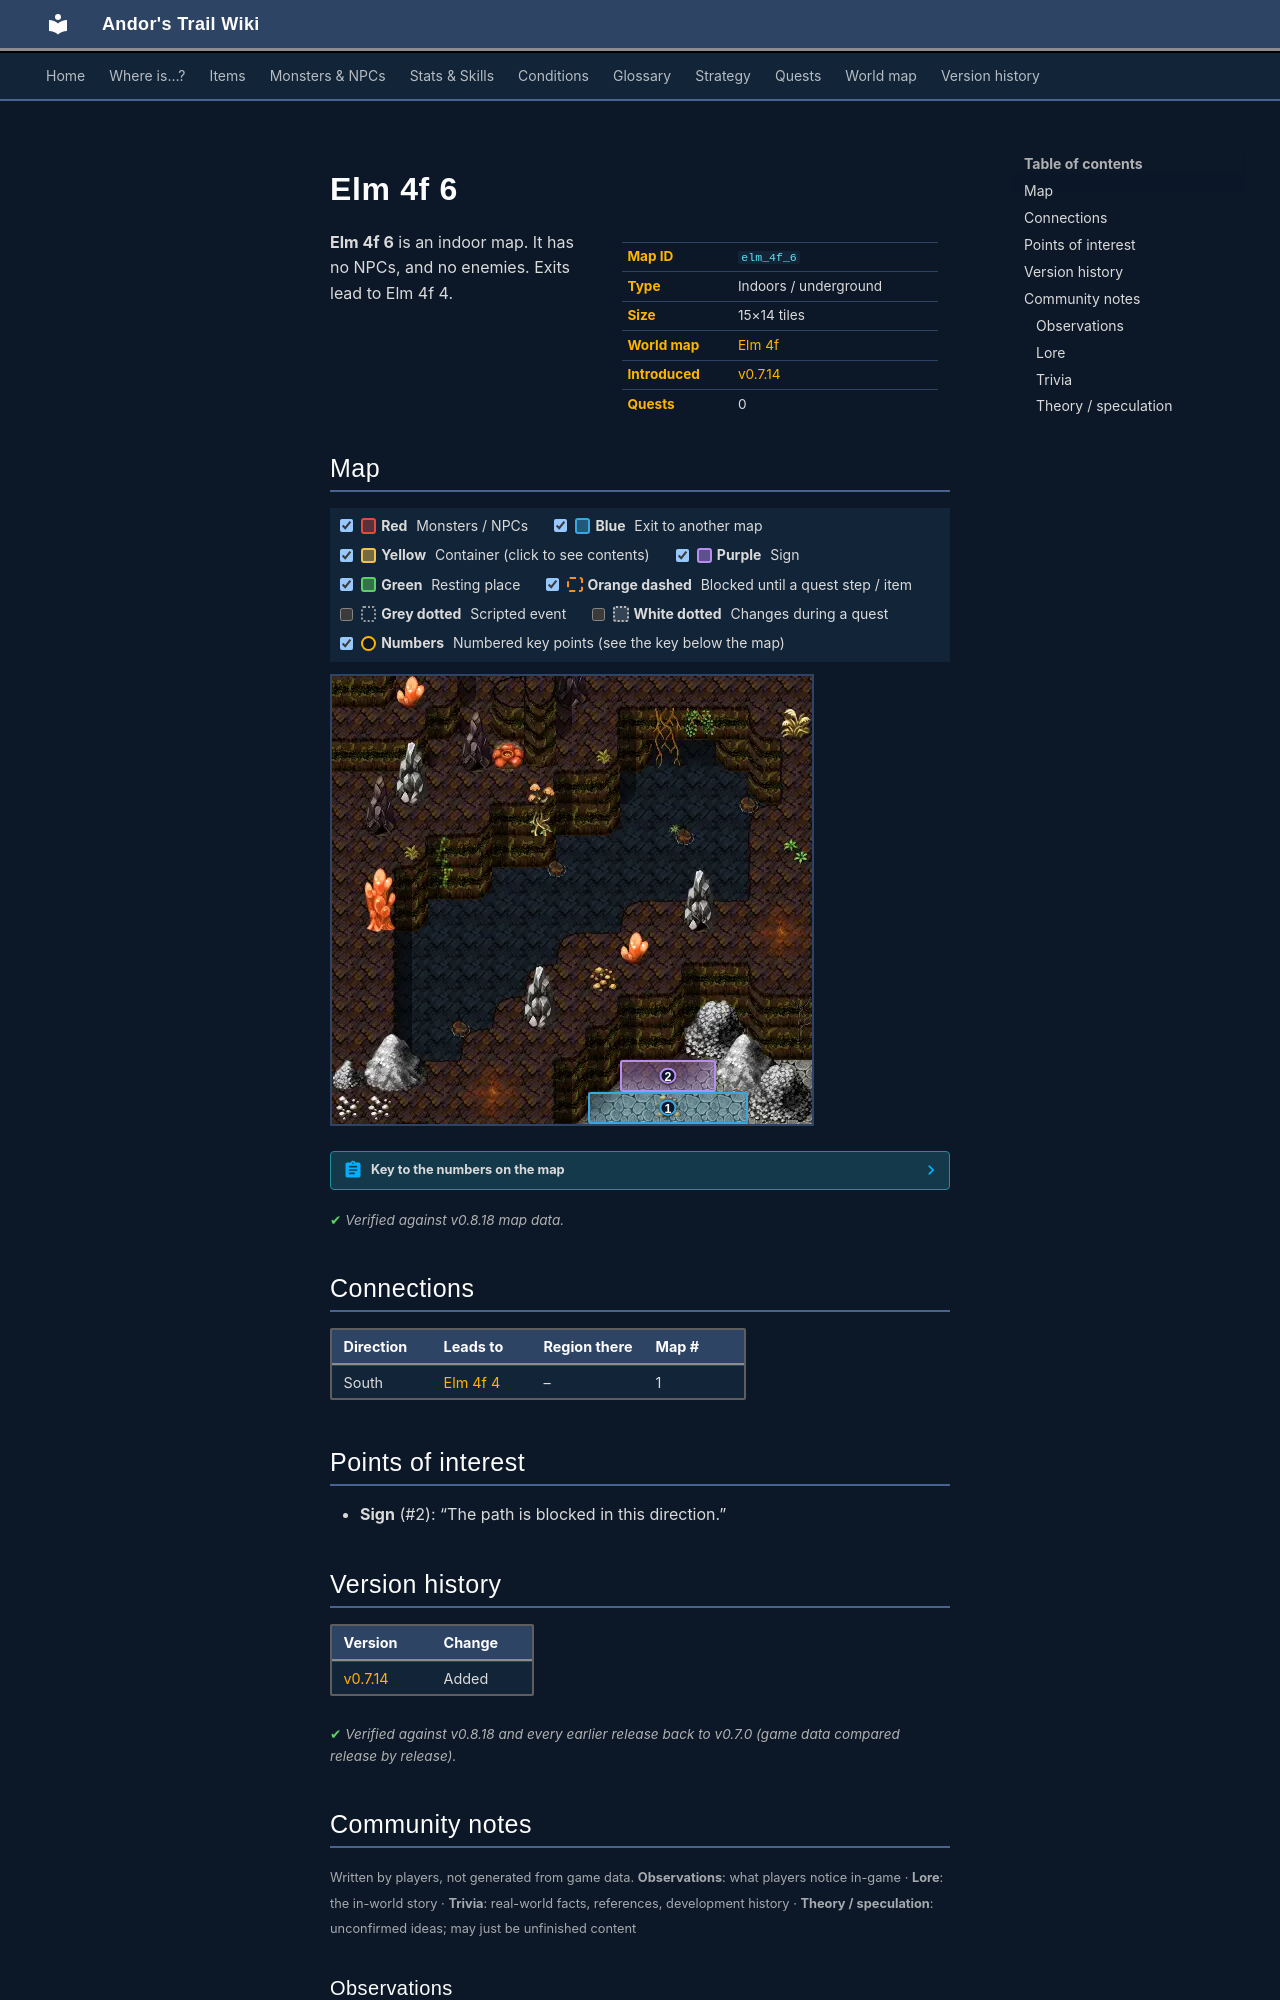

repository: asdfghjkl628/Andor-s-Trail-Wikiiii · page: maps/elm_4f_6/index.html · generator: mkdocs

---
description: "Elm 4f 6 is an indoor location in Andor's Trail. Exits to Elm 4f 4."
---

# Elm 4f 6

<div class="infobox" markdown>

| | |
|---|---|
| **Map ID** | `elm_4f_6` |
| **Type** | Indoors / underground |
| **Size** | 15×14 tiles |
| **World map** | [Elm 4f](index.md) |
| **Introduced** | [v0.7.14](../versions/0.7.14.md) |
| **Quests** | 0 |

</div>

**Elm 4f 6** is an indoor map. It has no NPCs, and no enemies. Exits lead to Elm 4f 4.

## Map

<div class="map-legend" markdown="0"><label class="lg"><input type="checkbox" data-t="spawn" checked><span class="sw sw-spawn"></span><b>Red</b>&nbsp;Monsters / NPCs</label><label class="lg"><input type="checkbox" data-t="mapchange" checked><span class="sw sw-mapchange"></span><b>Blue</b>&nbsp;Exit to another map</label><label class="lg"><input type="checkbox" data-t="container" checked><span class="sw sw-container"></span><b>Yellow</b>&nbsp;Container (click to see contents)</label><label class="lg"><input type="checkbox" data-t="sign" checked><span class="sw sw-sign"></span><b>Purple</b>&nbsp;Sign</label><label class="lg"><input type="checkbox" data-t="rest" checked><span class="sw sw-rest"></span><b>Green</b>&nbsp;Resting place</label><label class="lg"><input type="checkbox" data-t="key" checked><span class="sw sw-key"></span><b>Orange dashed</b>&nbsp;Blocked until a quest step / item</label><label class="lg"><input type="checkbox" data-t="script"><span class="sw sw-script"></span><b>Grey dotted</b>&nbsp;Scripted event</label><label class="lg"><input type="checkbox" data-t="replace"><span class="sw sw-replace"></span><b>White dotted</b>&nbsp;Changes during a quest</label><label class="lg"><input type="checkbox" data-t="pin" checked><span class="sw sw-pin"></span><b>Numbers</b>&nbsp;Numbered key points (see the key below the map)</label></div>

<div class="map-wrap hide-script hide-replace" markdown="0"><img src="../../assets/maps/elm_4f_6.webp" alt="Map of Elm 4f 6" width="480" height="448" loading="lazy"><a id="place-south" class="mo mo-mapchange" href="../elm_4f_4/#place-north" title="Exit to Elm 4f 4" style="left:53.333%;top:92.857%;width:33.333%;height:7.143%"></a><span class="mo mo-sign" title="Sign: The path is blocked in this direction." style="left:60.000%;top:85.714%;width:20.000%;height:7.143%"></span><a class="pin pin-exit" href="#key-1" style="left:70.000%;top:96.429%" title="Exit (south): to [Elm 4f 4](elm_4f_4.md)">1</a><a class="pin pin-sign" href="#key-2" style="left:70.000%;top:89.286%" title="Sign: “The path is blocked in this direction.”">2</a></div>

??? abstract "Key to the numbers on the map"

    | # | What | Details |
    |---|---|---|
    | <span id="key-1"></span>1 | Exit (south) | to [Elm 4f 4](elm_4f_4.md) |
    | <span id="key-2"></span>2 | Sign | “The path is blocked in this direction.” |


<p class="verified">Verified against v0.8.18 map data.</p>

## Connections

| Direction | Leads to | Region there | Map # |
|---|---|---|---|
| South | [Elm 4f 4](elm_4f_4.md) | – | 1 |

## Points of interest

- **Sign** (#2): “The path is blocked in this direction.”


## Version history

| Version | Change |
|---|---|
| [v0.7.14](../versions/0.7.14.md) | Added |

<p class="verified">Verified against v0.8.18 and every earlier release back to v0.7.0 (game data compared release by release).</p>


## Community notes

<small>Written by players, not generated from game data. **Observations**: what players notice in-game · **Lore**: the in-world story · **Trivia**: real-world facts, references, development history · **Theory / speculation**: unconfirmed ideas; may just be unfinished content</small>

### Observations

*No notes yet. Contributions are welcome: [add a note](https://github.com/asdfghjkl628/Andor-s-Trail-Wikiiii/new/main/notes/maps?filename=elm_4f_6.md&value=%23%23%20Observations%0A%0A%3C%21--%20what%20players%20notice%20in-game%20--%3E%0A%0A%23%23%20Lore%0A%0A%3C%21--%20the%20in-world%20story%20--%3E%0A%0A%23%23%20Trivia%0A%0A%3C%21--%20real-world%20facts%2C%20references%2C%20development%20history%20--%3E%0A%0A%23%23%20Theory%20/%20speculation%0A%0A%3C%21--%20unconfirmed%20ideas%3B%20may%20just%20be%20unfinished%20content%20--%3E%0A).*

### Lore

*No notes yet. Contributions are welcome: [add a note](https://github.com/asdfghjkl628/Andor-s-Trail-Wikiiii/new/main/notes/maps?filename=elm_4f_6.md&value=%23%23%20Observations%0A%0A%3C%21--%20what%20players%20notice%20in-game%20--%3E%0A%0A%23%23%20Lore%0A%0A%3C%21--%20the%20in-world%20story%20--%3E%0A%0A%23%23%20Trivia%0A%0A%3C%21--%20real-world%20facts%2C%20references%2C%20development%20history%20--%3E%0A%0A%23%23%20Theory%20/%20speculation%0A%0A%3C%21--%20unconfirmed%20ideas%3B%20may%20just%20be%20unfinished%20content%20--%3E%0A).*

### Trivia

*No notes yet. Contributions are welcome: [add a note](https://github.com/asdfghjkl628/Andor-s-Trail-Wikiiii/new/main/notes/maps?filename=elm_4f_6.md&value=%23%23%20Observations%0A%0A%3C%21--%20what%20players%20notice%20in-game%20--%3E%0A%0A%23%23%20Lore%0A%0A%3C%21--%20the%20in-world%20story%20--%3E%0A%0A%23%23%20Trivia%0A%0A%3C%21--%20real-world%20facts%2C%20references%2C%20development%20history%20--%3E%0A%0A%23%23%20Theory%20/%20speculation%0A%0A%3C%21--%20unconfirmed%20ideas%3B%20may%20just%20be%20unfinished%20content%20--%3E%0A).*
